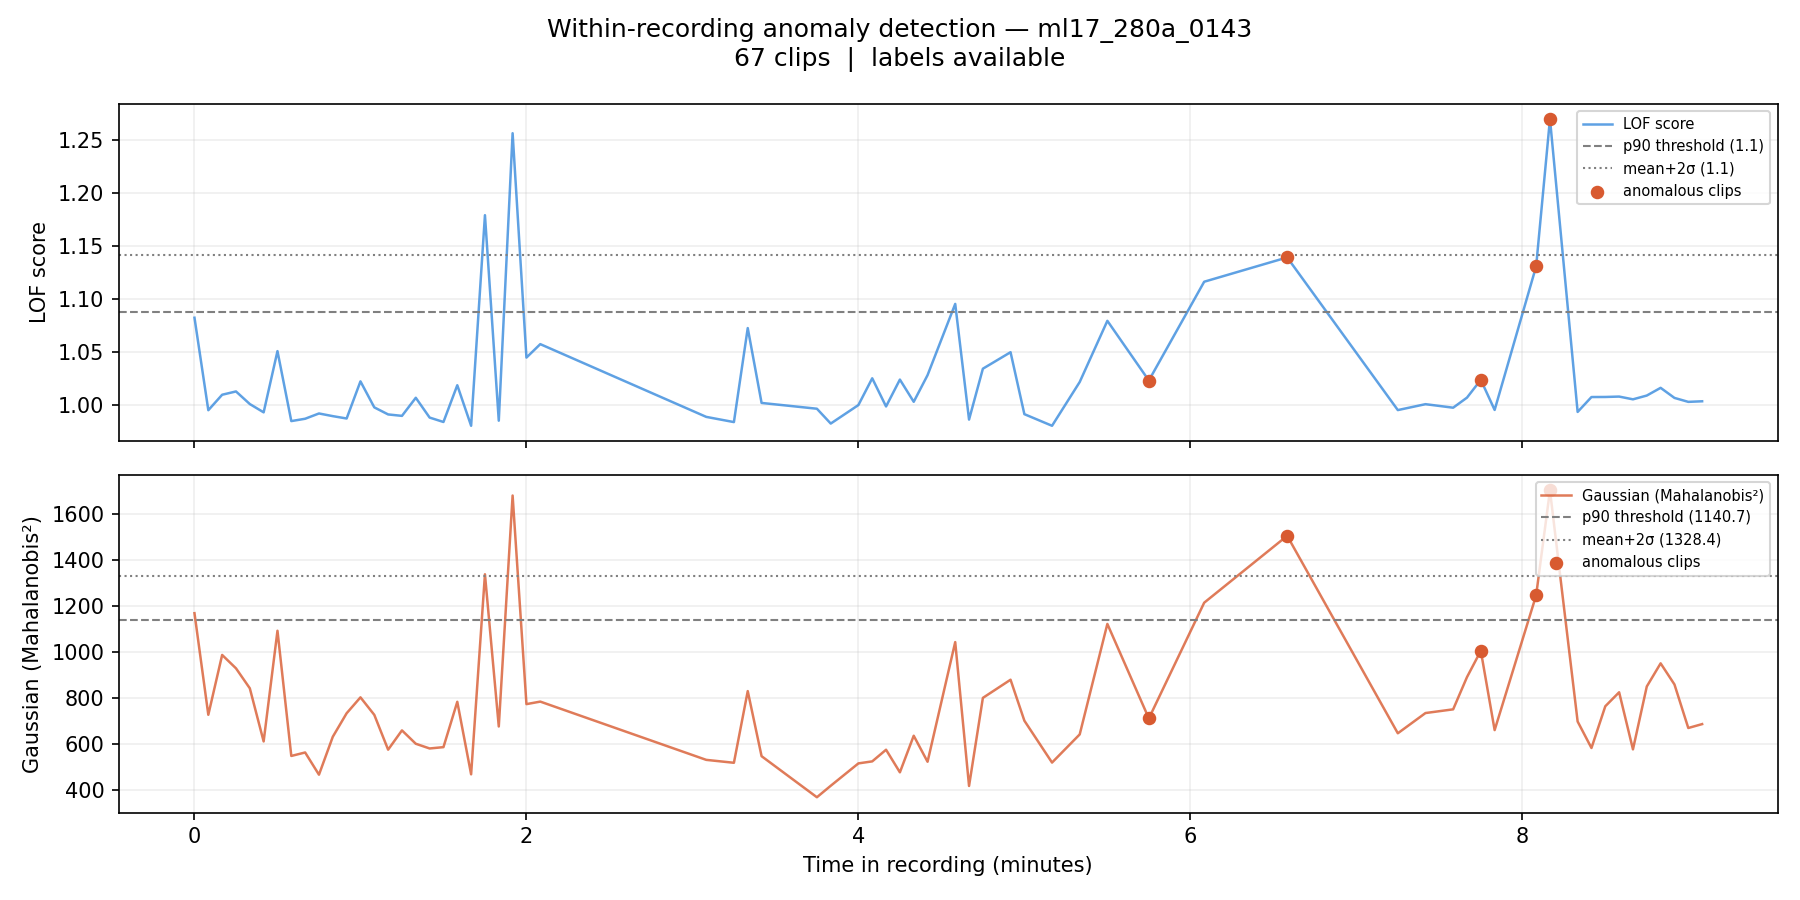

The file beside this chart, header and first rows:
filename, chunk_idx, time_start_s, time_end_s, time_start_min, time_end_min, label, score_lof, score_gaussian, pred_lof_p90, pred_gauss_p90, pred_lof_ms2, pred_gauss_ms2
ml17_280a_0143_chunk0000.wav, 0, 0.0, 5.0, 0.0, 0.083, 0, 1.082, 1169, 0, 1, 0, 0
ml17_280a_0143_chunk0001.wav, 1, 5.0, 10.0, 0.083, 0.167, 0, 0.9949, 727.1, 0, 0, 0, 0
ml17_280a_0143_chunk0002.wav, 2, 10.0, 15.0, 0.167, 0.25, 0, 1.009, 987.1, 0, 0, 0, 0
ml17_280a_0143_chunk0003.wav, 3, 15.0, 20.0, 0.25, 0.333, 0, 1.013, 929, 0, 0, 0, 0
ml17_280a_0143_chunk0004.wav, 4, 20.0, 25.0, 0.333, 0.417, 0, 1.001, 842.2, 0, 0, 0, 0
ml17_280a_0143_chunk0005.wav, 5, 25.0, 30.0, 0.417, 0.5, 0, 0.9929, 611.2, 0, 0, 0, 0
ml17_280a_0143_chunk0006.wav, 6, 30.0, 35.0, 0.5, 0.583, 0, 1.051, 1092, 0, 0, 0, 0
ml17_280a_0143_chunk0007.wav, 7, 35.0, 40.0, 0.583, 0.667, 0, 0.9846, 548.1, 0, 0, 0, 0
ml17_280a_0143_chunk0008.wav, 8, 40.0, 45.0, 0.667, 0.75, 0, 0.9868, 563.2, 0, 0, 0, 0
ml17_280a_0143_chunk0009.wav, 9, 45.0, 50.0, 0.75, 0.833, 0, 0.9918, 466.6, 0, 0, 0, 0
ml17_280a_0143_chunk0010.wav, 10, 50.0, 55.0, 0.833, 0.917, 0, 0.9893, 631.5, 0, 0, 0, 0
ml17_280a_0143_chunk0011.wav, 11, 55.0, 60.0, 0.917, 1.0, 0, 0.987, 733.7, 0, 0, 0, 0
ml17_280a_0143_chunk0012.wav, 12, 60.0, 65.0, 1.0, 1.083, 0, 1.022, 802.8, 0, 0, 0, 0
ml17_280a_0143_chunk0013.wav, 13, 65.0, 70.0, 1.083, 1.167, 0, 0.9976, 726.7, 0, 0, 0, 0
ml17_280a_0143_chunk0014.wav, 14, 70.0, 75.0, 1.167, 1.25, 0, 0.9909, 575.4, 0, 0, 0, 0
ml17_280a_0143_chunk0015.wav, 15, 75.0, 80.0, 1.25, 1.333, 0, 0.9895, 659.3, 0, 0, 0, 0
ml17_280a_0143_chunk0016.wav, 16, 80.0, 85.0, 1.333, 1.417, 0, 1.007, 601.1, 0, 0, 0, 0
ml17_280a_0143_chunk0017.wav, 17, 85.0, 90.0, 1.417, 1.5, 0, 0.9879, 580.6, 0, 0, 0, 0
ml17_280a_0143_chunk0018.wav, 18, 90.0, 95.0, 1.5, 1.583, 0, 0.9838, 586.4, 0, 0, 0, 0
ml17_280a_0143_chunk0019.wav, 19, 95.0, 100.0, 1.583, 1.667, 0, 1.018, 783.5, 0, 0, 0, 0
ml17_280a_0143_chunk0020.wav, 20, 100.0, 105.0, 1.667, 1.75, 0, 0.9802, 468.2, 0, 0, 0, 0
ml17_280a_0143_chunk0021.wav, 21, 105.0, 110.0, 1.75, 1.833, 0, 1.179, 1338, 1, 1, 1, 1
ml17_280a_0143_chunk0022.wav, 22, 110.0, 115.0, 1.833, 1.917, 0, 0.985, 676.2, 0, 0, 0, 0
ml17_280a_0143_chunk0023.wav, 23, 115.0, 120.0, 1.917, 2.0, 0, 1.256, 1680, 1, 1, 1, 1
ml17_280a_0143_chunk0024.wav, 24, 120.0, 125.0, 2.0, 2.083, 0, 1.045, 773.4, 0, 0, 0, 0
ml17_280a_0143_chunk0025.wav, 25, 125.0, 130.0, 2.083, 2.167, 0, 1.057, 784.3, 0, 0, 0, 0
ml17_280a_0143_chunk0037.wav, 37, 185.0, 190.0, 3.083, 3.167, 0, 0.9886, 531.1, 0, 0, 0, 0
ml17_280a_0143_chunk0039.wav, 39, 195.0, 200.0, 3.25, 3.333, 0, 0.9837, 518.4, 0, 0, 0, 0
ml17_280a_0143_chunk0040.wav, 40, 200.0, 205.0, 3.333, 3.417, 0, 1.072, 830, 0, 0, 0, 0
ml17_280a_0143_chunk0041.wav, 41, 205.0, 210.0, 3.417, 3.5, 0, 1.002, 547.1, 0, 0, 0, 0
ml17_280a_0143_chunk0045.wav, 45, 225.0, 230.0, 3.75, 3.833, 0, 0.9963, 368.6, 0, 0, 0, 0
ml17_280a_0143_chunk0046.wav, 46, 230.0, 235.0, 3.833, 3.917, 0, 0.9823, 418.5, 0, 0, 0, 0
ml17_280a_0143_chunk0048.wav, 48, 240.0, 245.0, 4.0, 4.083, 0, 0.9997, 515.7, 0, 0, 0, 0
ml17_280a_0143_chunk0049.wav, 49, 245.0, 250.0, 4.083, 4.167, 0, 1.025, 524.5, 0, 0, 0, 0
ml17_280a_0143_chunk0050.wav, 50, 250.0, 255.0, 4.167, 4.25, 0, 0.9984, 575.1, 0, 0, 0, 0
ml17_280a_0143_chunk0051.wav, 51, 255.0, 260.0, 4.25, 4.333, 0, 1.024, 476.9, 0, 0, 0, 0
ml17_280a_0143_chunk0052.wav, 52, 260.0, 265.0, 4.333, 4.417, 0, 1.003, 635.9, 0, 0, 0, 0
ml17_280a_0143_chunk0053.wav, 53, 265.0, 270.0, 4.417, 4.5, 0, 1.028, 522.9, 0, 0, 0, 0
ml17_280a_0143_chunk0055.wav, 55, 275.0, 280.0, 4.583, 4.667, 0, 1.095, 1043, 1, 0, 0, 0
ml17_280a_0143_chunk0056.wav, 56, 280.0, 285.0, 4.667, 4.75, 0, 0.986, 417.7, 0, 0, 0, 0
ml17_280a_0143_chunk0057.wav, 57, 285.0, 290.0, 4.75, 4.833, 0, 1.034, 800.5, 0, 0, 0, 0
ml17_280a_0143_chunk0059.wav, 59, 295.0, 300.0, 4.917, 5.0, 0, 1.05, 879.4, 0, 0, 0, 0
ml17_280a_0143_chunk0060.wav, 60, 300.0, 305.0, 5.0, 5.083, 0, 0.9911, 701.3, 0, 0, 0, 0
ml17_280a_0143_chunk0062.wav, 62, 310.0, 315.0, 5.167, 5.25, 0, 0.9802, 519.3, 0, 0, 0, 0
ml17_280a_0143_chunk0064.wav, 64, 320.0, 325.0, 5.333, 5.417, 0, 1.021, 641.7, 0, 0, 0, 0
ml17_280a_0143_chunk0066.wav, 66, 330.0, 335.0, 5.5, 5.583, 0, 1.079, 1122, 0, 0, 0, 0
ml17_280a_0143_chunk0069.wav, 69, 345.0, 350.0, 5.75, 5.833, 1, 1.023, 711.1, 0, 0, 0, 0
ml17_280a_0143_chunk0073.wav, 73, 365.0, 370.0, 6.083, 6.167, 0, 1.116, 1214, 1, 1, 0, 0
ml17_280a_0143_chunk0079.wav, 79, 395.0, 400.0, 6.583, 6.667, 1, 1.139, 1505, 1, 1, 0, 1
ml17_280a_0143_chunk0087.wav, 87, 435.0, 440.0, 7.25, 7.333, 0, 0.995, 646.6, 0, 0, 0, 0
ml17_280a_0143_chunk0089.wav, 89, 445.0, 450.0, 7.417, 7.5, 0, 1.001, 734.6, 0, 0, 0, 0
ml17_280a_0143_chunk0091.wav, 91, 455.0, 460.0, 7.583, 7.667, 0, 0.9972, 750.7, 0, 0, 0, 0
ml17_280a_0143_chunk0092.wav, 92, 460.0, 465.0, 7.667, 7.75, 0, 1.007, 890.8, 0, 0, 0, 0
ml17_280a_0143_chunk0093.wav, 93, 465.0, 470.0, 7.75, 7.833, 1, 1.024, 1005, 0, 0, 0, 0
ml17_280a_0143_chunk0094.wav, 94, 470.0, 475.0, 7.833, 7.917, 0, 0.9951, 660.5, 0, 0, 0, 0
ml17_280a_0143_chunk0097.wav, 97, 485.0, 490.0, 8.083, 8.167, 1, 1.131, 1246, 1, 1, 0, 0
ml17_280a_0143_chunk0098.wav, 98, 490.0, 495.0, 8.167, 8.25, 1, 1.27, 1702, 1, 1, 1, 1
ml17_280a_0143_chunk0100.wav, 100, 500.0, 505.0, 8.333, 8.417, 0, 0.9932, 697.8, 0, 0, 0, 0
ml17_280a_0143_chunk0101.wav, 101, 505.0, 510.0, 8.417, 8.5, 0, 1.007, 582.7, 0, 0, 0, 0
ml17_280a_0143_chunk0102.wav, 102, 510.0, 515.0, 8.5, 8.583, 0, 1.007, 764.1, 0, 0, 0, 0
... 7 more rows
